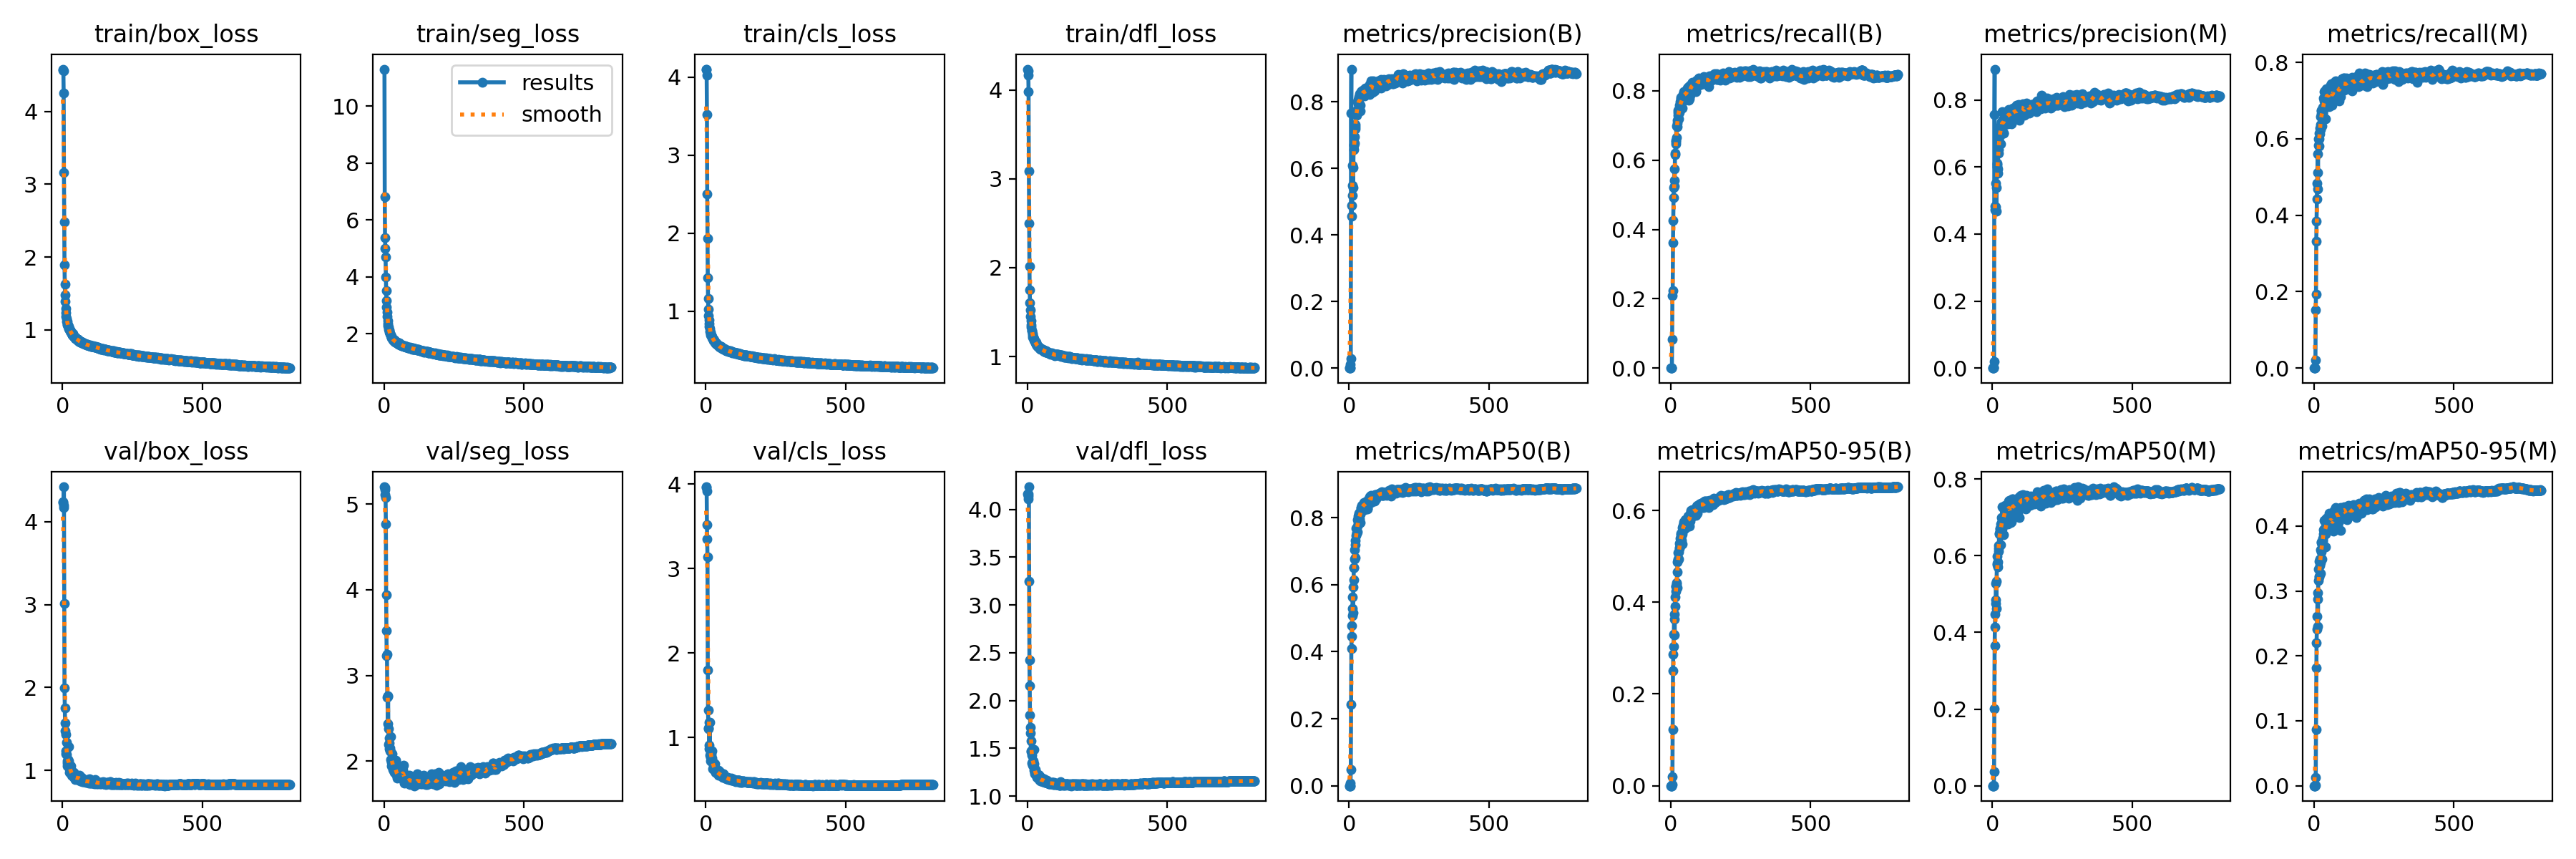

The table this chart was drawn from, first rows:
epoch, train/box_loss, train/seg_loss, train/cls_loss, train/dfl_loss, metrics/precision(B), metrics/recall(B), metrics/mAP50(B), metrics/mAP50-95(B), metrics/precision(M), metrics/recall(M), metrics/mAP50(M), metrics/mAP50-95(M), val/box_loss, val/seg_loss, val/cls_loss, val/dfl_loss, lr/pg0, lr/pg1, lr/pg2
1, 4.566, 11.3, 4.1, 4.233, 4e-05, 0.00031, 2e-05, 0, 0, 0, 0, 0, 4.239, 5.201, 3.966, 4.161, 0.0017, 0.0017, 0.0017
2, 4.581, 6.819, 4.105, 4.21, 1e-05, 0.00021, 1e-05, 0, 0, 0, 0, 0, 4.237, 5.193, 3.958, 4.16, 0.003499, 0.003499, 0.003499
3, 4.558, 5.375, 4.03, 4.169, 1e-05, 0.00021, 1e-05, 0, 0, 0, 0, 0, 4.202, 5.167, 3.917, 4.139, 0.005296, 0.005296, 0.005296
4, 4.251, 5.007, 3.525, 3.979, 1e-05, 0.00021, 1e-05, 0, 0, 0, 0, 0, 4.169, 5.107, 3.515, 4.111, 0.007093, 0.007093, 0.007093
5, 3.16, 4.695, 2.5, 3.089, 0.01205, 0.08415, 0.00704, 0.00211, 0.00289, 0.02016, 0.00155, 0.00034, 4.422, 5.073, 3.345, 4.238, 0.008888, 0.008888, 0.008888
6, 2.483, 4.005, 1.934, 2.495, 0.02837, 0.2089, 0.04927, 0.02025, 0.02067, 0.152, 0.03647, 0.01245, 3.01, 4.769, 3.133, 3.247, 0.009983, 0.009983, 0.009983
7, 1.898, 3.53, 1.43, 2.017, 0.7676, 0.223, 0.2422, 0.1227, 0.7573, 0.1925, 0.2018, 0.08669, 1.995, 3.938, 1.803, 2.426, 0.00998, 0.00998, 0.00998
8, 1.628, 3.174, 1.167, 1.753, 0.8976, 0.3622, 0.4097, 0.2504, 0.8923, 0.3323, 0.3661, 0.1816, 1.75, 3.523, 1.321, 2.155, 0.009977, 0.009977, 0.009977
9, 1.484, 2.941, 1.025, 1.602, 0.4573, 0.4257, 0.4468, 0.2872, 0.4728, 0.3847, 0.4146, 0.2199, 1.569, 3.229, 1.106, 1.846, 0.009974, 0.009974, 0.009974
10, 1.391, 2.752, 0.9463, 1.524, 0.4896, 0.4914, 0.4782, 0.3045, 0.4837, 0.4429, 0.4482, 0.2408, 1.471, 3.246, 1.111, 1.724, 0.00997, 0.00997, 0.00997
11, 1.294, 2.606, 0.8859, 1.449, 0.5182, 0.5206, 0.5087, 0.3303, 0.4808, 0.4842, 0.476, 0.2608, 1.433, 2.743, 1.183, 1.661, 0.009967, 0.009967, 0.009967
12, 1.237, 2.459, 0.8368, 1.405, 0.5502, 0.5424, 0.5284, 0.3632, 0.4708, 0.5116, 0.4839, 0.2873, 1.203, 2.755, 0.9068, 1.471, 0.009964, 0.009964, 0.009964
13, 1.183, 2.358, 0.8001, 1.353, 0.6084, 0.574, 0.5635, 0.3733, 0.5517, 0.5599, 0.5285, 0.2977, 1.23, 2.436, 0.8641, 1.468, 0.00996, 0.00996, 0.00996
14, 1.156, 2.281, 0.7726, 1.332, 0.5432, 0.5251, 0.5158, 0.3287, 0.4682, 0.4694, 0.4624, 0.2456, 1.337, 2.765, 1.184, 1.58, 0.009957, 0.009957, 0.009957
15, 1.118, 2.235, 0.7392, 1.291, 0.603, 0.6162, 0.5932, 0.3919, 0.5398, 0.5825, 0.5325, 0.3165, 1.194, 2.38, 0.7934, 1.431, 0.009954, 0.009954, 0.009954
16, 1.117, 2.151, 0.7302, 1.292, 0.6571, 0.6204, 0.6157, 0.4119, 0.6017, 0.6003, 0.5762, 0.3341, 1.09, 2.198, 0.7707, 1.347, 0.00995, 0.00995, 0.00995
17, 1.082, 2.127, 0.7101, 1.254, 0.6724, 0.6459, 0.6519, 0.4343, 0.6124, 0.6142, 0.5977, 0.3464, 1.055, 2.147, 0.7228, 1.323, 0.009947, 0.009947, 0.009947
18, 1.07, 2.111, 0.6915, 1.221, 0.6689, 0.6562, 0.6503, 0.4234, 0.6073, 0.6001, 0.5799, 0.3215, 1.109, 2.274, 0.81, 1.359, 0.009944, 0.009944, 0.009944
19, 1.068, 2.059, 0.6975, 1.242, 0.6752, 0.6528, 0.676, 0.4349, 0.5813, 0.5804, 0.5712, 0.3222, 1.107, 2.211, 0.7568, 1.353, 0.009941, 0.009941, 0.009941
20, 1.057, 2.015, 0.6834, 1.222, 0.6948, 0.6978, 0.7037, 0.4426, 0.5946, 0.6121, 0.583, 0.3388, 1.129, 2.154, 0.8017, 1.366, 0.009937, 0.009937, 0.009937
21, 1.046, 2.022, 0.6782, 1.212, 0.7248, 0.6654, 0.6806, 0.4399, 0.6811, 0.6287, 0.6196, 0.3493, 1.088, 2.12, 0.7553, 1.318, 0.009934, 0.009934, 0.009934
22, 1.019, 1.941, 0.6617, 1.205, 0.7193, 0.6958, 0.7186, 0.431, 0.6424, 0.6238, 0.6116, 0.327, 1.281, 2.286, 0.8418, 1.486, 0.009931, 0.009931, 0.009931
23, 1.023, 1.958, 0.6665, 1.185, 0.7326, 0.707, 0.7313, 0.4659, 0.6523, 0.6371, 0.6261, 0.3431, 1.112, 2.109, 0.7195, 1.336, 0.009927, 0.009927, 0.009927
24, 1.022, 1.948, 0.6514, 1.186, 0.7716, 0.7155, 0.7473, 0.4873, 0.7117, 0.6576, 0.6574, 0.3632, 1.014, 2.023, 0.7131, 1.269, 0.009924, 0.009924, 0.009924
25, 1.007, 1.901, 0.6499, 1.176, 0.7642, 0.7429, 0.7678, 0.5082, 0.6898, 0.6655, 0.6578, 0.3762, 0.9751, 1.944, 0.6319, 1.235, 0.009921, 0.009921, 0.009921
26, 0.9977, 1.872, 0.6348, 1.18, 0.7752, 0.7286, 0.7563, 0.4921, 0.7171, 0.6751, 0.6722, 0.3749, 1.019, 1.99, 0.6772, 1.262, 0.009917, 0.009917, 0.009917
27, 0.9926, 1.857, 0.6395, 1.171, 0.7609, 0.7375, 0.7543, 0.4943, 0.7094, 0.6735, 0.6701, 0.3603, 0.9935, 2.004, 0.6994, 1.247, 0.009914, 0.009914, 0.009914
28, 0.9764, 1.834, 0.6239, 1.159, 0.7694, 0.7384, 0.7706, 0.5099, 0.6963, 0.6635, 0.6636, 0.3717, 0.9808, 1.967, 0.6304, 1.234, 0.009911, 0.009911, 0.009911
29, 0.9828, 1.86, 0.6248, 1.155, 0.766, 0.72, 0.7587, 0.4947, 0.67, 0.6334, 0.629, 0.3496, 1.055, 2.087, 0.6837, 1.278, 0.009908, 0.009908, 0.009908
30, 0.977, 1.807, 0.6269, 1.165, 0.8015, 0.7574, 0.7953, 0.529, 0.7241, 0.6817, 0.6823, 0.3816, 0.967, 1.905, 0.6192, 1.222, 0.009904, 0.009904, 0.009904
31, 0.9585, 1.797, 0.6063, 1.14, 0.7944, 0.7408, 0.7802, 0.5181, 0.7091, 0.6666, 0.663, 0.3794, 0.9889, 2.003, 0.6168, 1.241, 0.009901, 0.009901, 0.009901
32, 0.9509, 1.79, 0.6025, 1.139, 0.8025, 0.7379, 0.7837, 0.5186, 0.7351, 0.6671, 0.6765, 0.377, 0.9816, 1.961, 0.694, 1.233, 0.009898, 0.009898, 0.009898
33, 0.9493, 1.799, 0.5991, 1.128, 0.8075, 0.7687, 0.8054, 0.5387, 0.7336, 0.7075, 0.699, 0.3938, 0.9363, 1.89, 0.6187, 1.197, 0.009894, 0.009894, 0.009894
34, 0.9311, 1.76, 0.5852, 1.118, 0.7972, 0.7487, 0.7865, 0.5258, 0.7226, 0.6769, 0.6701, 0.3882, 0.9488, 1.932, 0.5991, 1.206, 0.009891, 0.009891, 0.009891
35, 0.9411, 1.781, 0.5925, 1.123, 0.8151, 0.7814, 0.8128, 0.5506, 0.7644, 0.7239, 0.7271, 0.4089, 0.9364, 1.866, 0.5897, 1.193, 0.009888, 0.009888, 0.009888
36, 0.9309, 1.735, 0.5894, 1.117, 0.7919, 0.7762, 0.8092, 0.5465, 0.7196, 0.6991, 0.6925, 0.3889, 0.9267, 1.881, 0.5894, 1.195, 0.009884, 0.009884, 0.009884
37, 0.9473, 1.788, 0.5902, 1.122, 0.7923, 0.7568, 0.7961, 0.541, 0.7197, 0.6856, 0.6877, 0.3958, 0.9324, 1.909, 0.5974, 1.193, 0.009881, 0.009881, 0.009881
38, 0.9196, 1.748, 0.5809, 1.114, 0.8237, 0.7713, 0.8159, 0.5339, 0.7413, 0.6967, 0.6982, 0.3951, 0.9757, 1.913, 0.6049, 1.226, 0.009878, 0.009878, 0.009878
39, 0.9117, 1.709, 0.5706, 1.107, 0.8184, 0.7767, 0.8112, 0.5463, 0.7602, 0.7252, 0.7229, 0.4072, 0.9478, 1.871, 0.5932, 1.202, 0.009875, 0.009875, 0.009875
40, 0.9109, 1.732, 0.5723, 1.107, 0.7739, 0.7498, 0.7853, 0.5264, 0.7011, 0.6529, 0.6552, 0.3679, 0.973, 2.015, 0.6009, 1.217, 0.009871, 0.009871, 0.009871
41, 0.9133, 1.74, 0.5737, 1.109, 0.7908, 0.7677, 0.8113, 0.5481, 0.7004, 0.6858, 0.6792, 0.3878, 0.9645, 2.001, 0.6087, 1.218, 0.009868, 0.009868, 0.009868
42, 0.9069, 1.72, 0.5686, 1.106, 0.8313, 0.7782, 0.8279, 0.5623, 0.7622, 0.7065, 0.7197, 0.4052, 0.9159, 1.852, 0.5768, 1.177, 0.009865, 0.009865, 0.009865
43, 0.9012, 1.705, 0.5657, 1.091, 0.8227, 0.7883, 0.8304, 0.5677, 0.7419, 0.7023, 0.7053, 0.4002, 0.9038, 1.852, 0.5703, 1.168, 0.009861, 0.009861, 0.009861
44, 0.8952, 1.691, 0.5642, 1.092, 0.8182, 0.7896, 0.8196, 0.5595, 0.7552, 0.7318, 0.7314, 0.4124, 0.9159, 1.886, 0.6139, 1.181, 0.009858, 0.009858, 0.009858
45, 0.9021, 1.713, 0.5559, 1.091, 0.8341, 0.7976, 0.8377, 0.572, 0.7574, 0.7271, 0.7242, 0.4118, 0.9103, 1.819, 0.571, 1.175, 0.009855, 0.009855, 0.009855
46, 0.8818, 1.687, 0.5534, 1.083, 0.8195, 0.7901, 0.8332, 0.5745, 0.7506, 0.7223, 0.7268, 0.4114, 0.8862, 1.8, 0.5587, 1.157, 0.009851, 0.009851, 0.009851
47, 0.8892, 1.708, 0.5491, 1.09, 0.8213, 0.7894, 0.8368, 0.5686, 0.7486, 0.7083, 0.7185, 0.4062, 0.9015, 1.829, 0.562, 1.165, 0.009848, 0.009848, 0.009848
48, 0.8787, 1.661, 0.5494, 1.091, 0.8251, 0.7755, 0.8237, 0.5592, 0.7384, 0.6965, 0.7013, 0.4003, 0.9152, 1.863, 0.5706, 1.173, 0.009845, 0.009845, 0.009845
49, 0.8804, 1.679, 0.5387, 1.082, 0.8238, 0.7851, 0.8342, 0.5618, 0.729, 0.7058, 0.6992, 0.3949, 0.9408, 1.929, 0.597, 1.196, 0.009842, 0.009842, 0.009842
50, 0.8819, 1.665, 0.5439, 1.077, 0.8348, 0.7872, 0.8325, 0.5678, 0.7498, 0.7148, 0.7134, 0.406, 0.9042, 1.828, 0.5597, 1.167, 0.009838, 0.009838, 0.009838
51, 0.8682, 1.643, 0.5396, 1.08, 0.83, 0.7968, 0.8362, 0.57, 0.7606, 0.726, 0.7294, 0.4087, 0.9139, 1.823, 0.5652, 1.176, 0.009835, 0.009835, 0.009835
52, 0.8666, 1.626, 0.5459, 1.08, 0.8304, 0.7972, 0.8462, 0.5796, 0.757, 0.7235, 0.7298, 0.4126, 0.8861, 1.821, 0.553, 1.16, 0.009832, 0.009832, 0.009832
53, 0.8717, 1.675, 0.5448, 1.082, 0.8375, 0.7979, 0.8444, 0.571, 0.747, 0.7053, 0.7074, 0.3953, 0.9189, 1.849, 0.568, 1.17, 0.009828, 0.009828, 0.009828
54, 0.8679, 1.649, 0.5425, 1.075, 0.8351, 0.7917, 0.8422, 0.5764, 0.7586, 0.7144, 0.7173, 0.4196, 0.888, 1.819, 0.5469, 1.152, 0.009825, 0.009825, 0.009825
55, 0.8688, 1.65, 0.5342, 1.081, 0.8177, 0.7747, 0.8237, 0.5629, 0.7284, 0.6849, 0.6835, 0.3953, 0.9274, 1.897, 0.5645, 1.185, 0.009822, 0.009822, 0.009822
56, 0.8563, 1.618, 0.5306, 1.07, 0.8268, 0.7876, 0.8355, 0.5707, 0.7542, 0.7192, 0.721, 0.4099, 0.9064, 1.813, 0.5539, 1.163, 0.009819, 0.009819, 0.009819
57, 0.8562, 1.626, 0.5255, 1.065, 0.8357, 0.7972, 0.8464, 0.5786, 0.7648, 0.7227, 0.7248, 0.4075, 0.8988, 1.822, 0.5474, 1.161, 0.009815, 0.009815, 0.009815
58, 0.8454, 1.616, 0.5219, 1.058, 0.8252, 0.7989, 0.8389, 0.5796, 0.7599, 0.7396, 0.7432, 0.4174, 0.8961, 1.832, 0.5465, 1.157, 0.009812, 0.009812, 0.009812
59, 0.8583, 1.643, 0.531, 1.073, 0.8409, 0.8009, 0.846, 0.5773, 0.771, 0.7321, 0.7349, 0.4078, 0.9168, 1.85, 0.5484, 1.168, 0.009809, 0.009809, 0.009809
60, 0.8435, 1.615, 0.5192, 1.054, 0.8361, 0.8083, 0.8463, 0.5755, 0.7548, 0.7254, 0.7192, 0.4024, 0.9389, 1.847, 0.5683, 1.185, 0.009805, 0.009805, 0.009805
... 751 more rows
